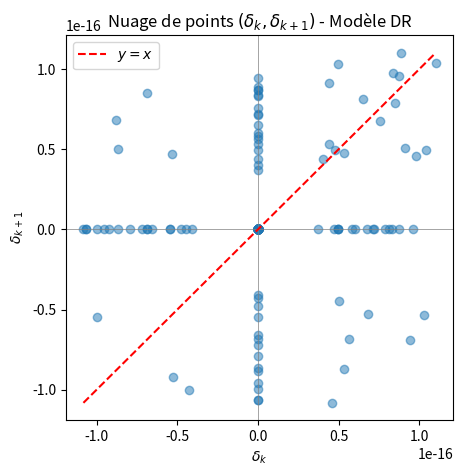

Python code for this plot:
import numpy as np
import matplotlib.pyplot as plt
from decimal import Decimal, getcontext

# Précision élevée pour calculer la somme exacte
getcontext().prec = 80

np.random.seed(0)
n = 200
# Génération des x_k uniformes
x = np.random.uniform(-1, 1, size=n).astype(np.float64)

s_float = float(x[0])
deltas = []
for k in range(1, n):
    a = s_float
    b = float(x[k])
    fl_sum = a + b  
    exact = Decimal(a) + Decimal(b)  # somme "exacte" avec Decimal
    if exact != 0:
        delta = float(Decimal(fl_sum) / exact - Decimal(1))
    else:
        delta = 0.0
    deltas.append(delta)
    s_float = fl_sum

deltas = np.array(deltas)

# Décalage pour créer les paires
a = deltas[:-1]  
b = deltas[1:]   

# Tracé du nuage de points
plt.figure(figsize=(5,5))
plt.scatter(a, b, alpha=0.5)
plt.axhline(0, color='grey', lw=0.5)
plt.axvline(0, color='grey', lw=0.5)
plt.plot([a.min(), a.max()], [a.min(), a.max()], 'r--', label='$y = x$')
plt.xlabel(r'$\delta_k$')
plt.ylabel(r'$\delta_{k+1}$')
plt.title('Nuage de points $(\delta_k, \delta_{k+1})$ - Modèle DR')
plt.legend()
plt.show()
